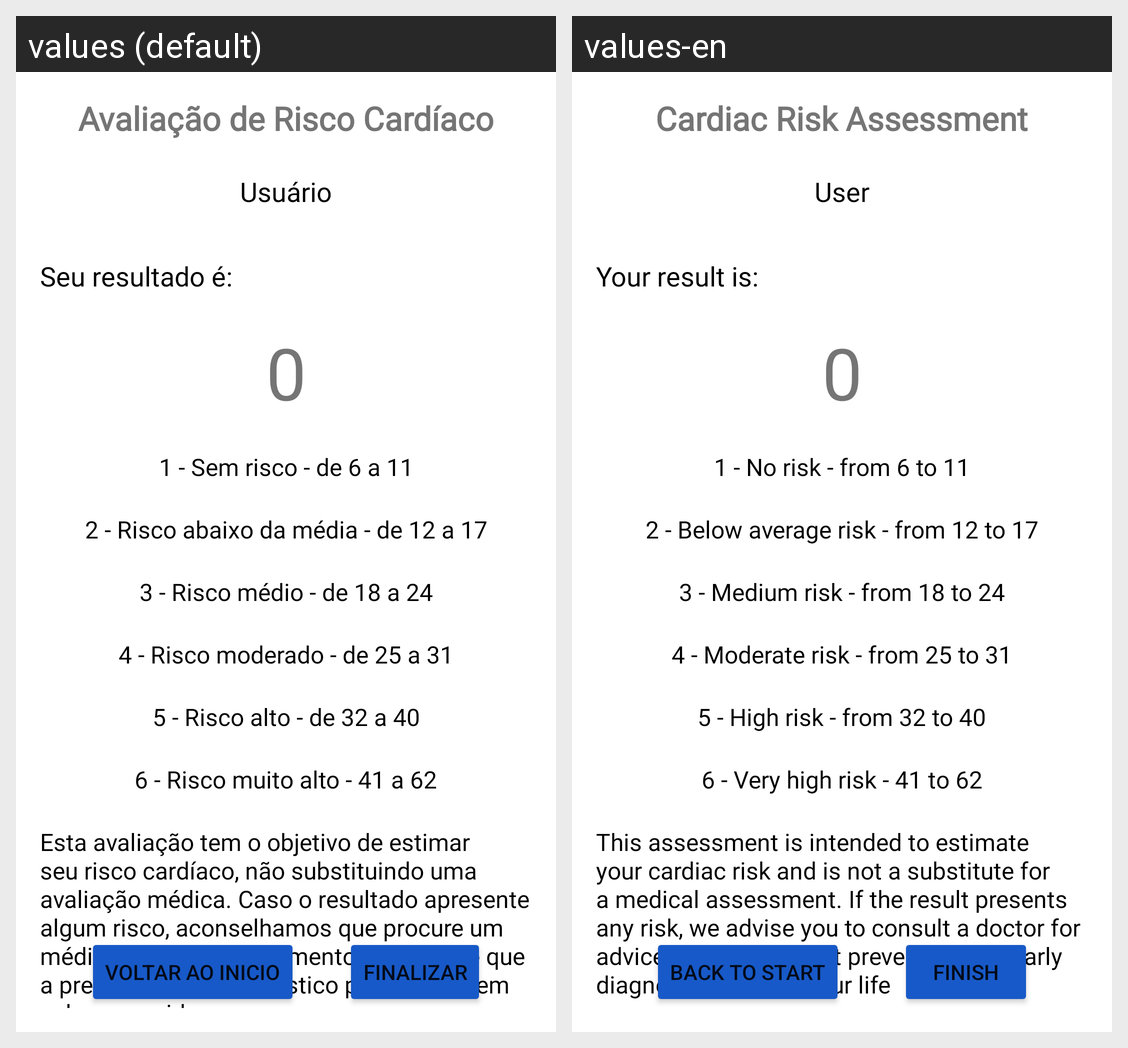

The same Android screen rendered under two of its app's locales, left to right. List the strings drawn on it with the default value and each locale's translation.
Android screen res/layout/activity_estimated_risk_result.xml rendered under 2 locales, left to right: values (default), values-en. Device: Nexus 5 (rendered at 1080×1920; each locale shown at half size, 540×960, under a caption strip naming it); theme Theme.AP1.
Strings drawn on this screen, with the default value and each locale's value (text and hints the layout hard-codes, and strings that could not be matched under every locale, appear in the picture but are not listed):

app_name
  values: Avaliação de Risco Cardíaco
  values-en: Cardiac Risk Assessment

text_user
  values: Usuário
  values-en: User

text_result_content
  values: Seu resultado é:
  values-en: Your result is:

text_selection_value
  values: 0
  values-en: 0

text_result1
  values: 1 - Sem risco - de 6 a 11
  values-en: 1 - No risk - from 6 to 11

text_result2
  values: 2 - Risco abaixo da média - de 12 a 17
  values-en: 2 - Below average risk - from 12 to 17

text_result3
  values: 3 - Risco médio - de 18 a 24
  values-en: 3 - Medium risk - from 18 to 24

text_result4
  values: 4 - Risco moderado - de 25 a 31
  values-en: 4 - Moderate risk - from 25 to 31

text_result5
  values: 5 - Risco alto - de 32 a 40
  values-en: 5 - High risk - from 32 to 40

text_result6
  values: 6 - Risco muito alto - 41 a 62
  values-en: 6 - Very high risk - 41 to 62

text_final_content
  values: Esta avaliação tem o objetivo de estimar seu risco cardíaco, não substituindo uma avaliação médica. Caso o resultado apresente algum risco, aconselhamos que procure um médico para aconselhamento. Lembre-se que a prevenção e o diagnostico precoce podem salvar sua vida.
  values-en: This assessment is intended to estimate your cardiac risk and is not a substitute for a medical assessment. If the result presents any risk, we advise you to consult a doctor for advice. Remember that prevention and early diagnosis can save your life

button_back_to_initial
  values: voltar ao inicio
  values-en: back to start

button_finalize_app
  values: finalizar
  values-en: finish
